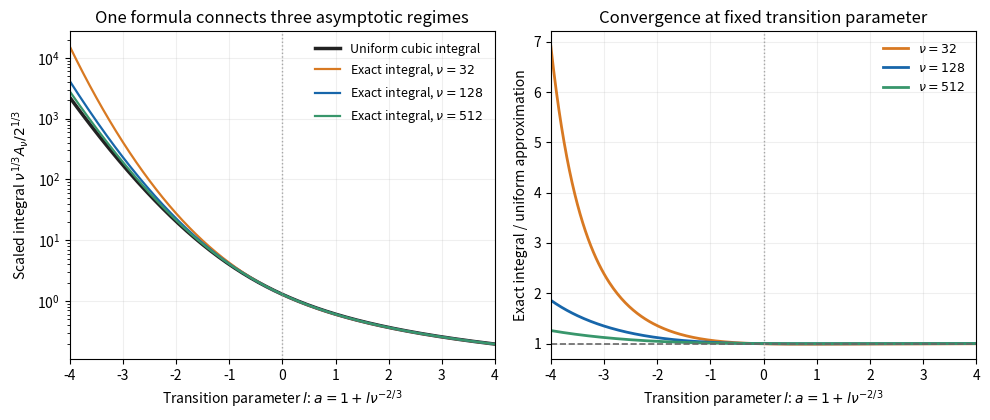

Source code (Python): (Note: this script raises an exception after producing the figure.)
"""Endpoint-to-interior-saddle transition; write an opaque PNG in cwd."""
from pathlib import Path

import matplotlib.pyplot as plt
import numpy as np
from numpy.polynomial.legendre import leggauss


def main():
    nodes, weights = leggauss(300)
    s = 5 * (nodes + 1)
    weights = 5 * weights
    ell = np.linspace(-4, 4, 321)
    c = np.cbrt(2)
    canonical = np.exp(-c * ell[:, None] * s - s**3 / 3) @ weights
    fig, axes = plt.subplots(1, 2, figsize=(10, 4.3), dpi=100, facecolor="white")
    axes[0].semilogy(ell, canonical, color="#222222", lw=2.5, label="Uniform cubic integral")
    for nu, color in [(32, "#d87922"), (128, "#1766aa"), (512, "#38966b")]:
        a = 1 + ell[:, None] * nu ** (-2 / 3)
        t = c * nu ** (-1 / 3) * s
        phase = nu * ((a - 1) * t + a * (np.sinh(t) - t))
        scaled = np.exp(-phase) @ weights
        axes[0].semilogy(ell, scaled, color=color, lw=1.6, label=fr"Exact integral, $\nu={nu}$")
        axes[1].plot(ell, scaled / canonical, color=color, lw=2, label=fr"$\nu={nu}$")
    axes[1].axhline(1, color="0.4", ls="--", lw=1.2)
    axes[0].set(ylabel=r"Scaled integral $\nu^{1/3}A_\nu/2^{1/3}$",
                title="One formula connects three asymptotic regimes")
    axes[1].set(ylabel="Exact integral / uniform approximation",
                title="Convergence at fixed transition parameter")
    for ax in axes:
        ax.set_xlabel(r"Transition parameter $l$: $a=1+l\nu^{-2/3}$")
        ax.set_xlim(-4, 4)
        ax.grid(alpha=.2)
        ax.axvline(0, color="0.65", ls=":", lw=1)
        ax.legend(frameon=False, fontsize=9)
    fig.tight_layout()
    fig.savefig(Path.cwd() / Path(__file__).with_suffix(".png").name,
                facecolor="white", transparent=False, dpi=100)
    plt.close(fig)


if __name__ == "__main__":
    main()
